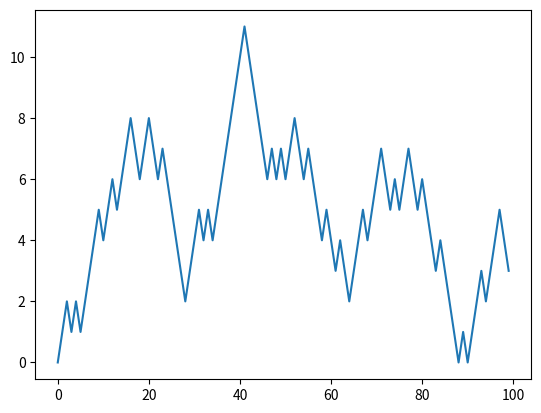

Reproduce this figure in Python.
import random
import matplotlib.pyplot as plt
position =0
walk= [position]

steps= 1000

for i in range(steps):
    steps= 1 if random.randint(0,1) else -1
    position +=steps
    walk.append(position)

plt.plot(walk[:100])

plt.show()